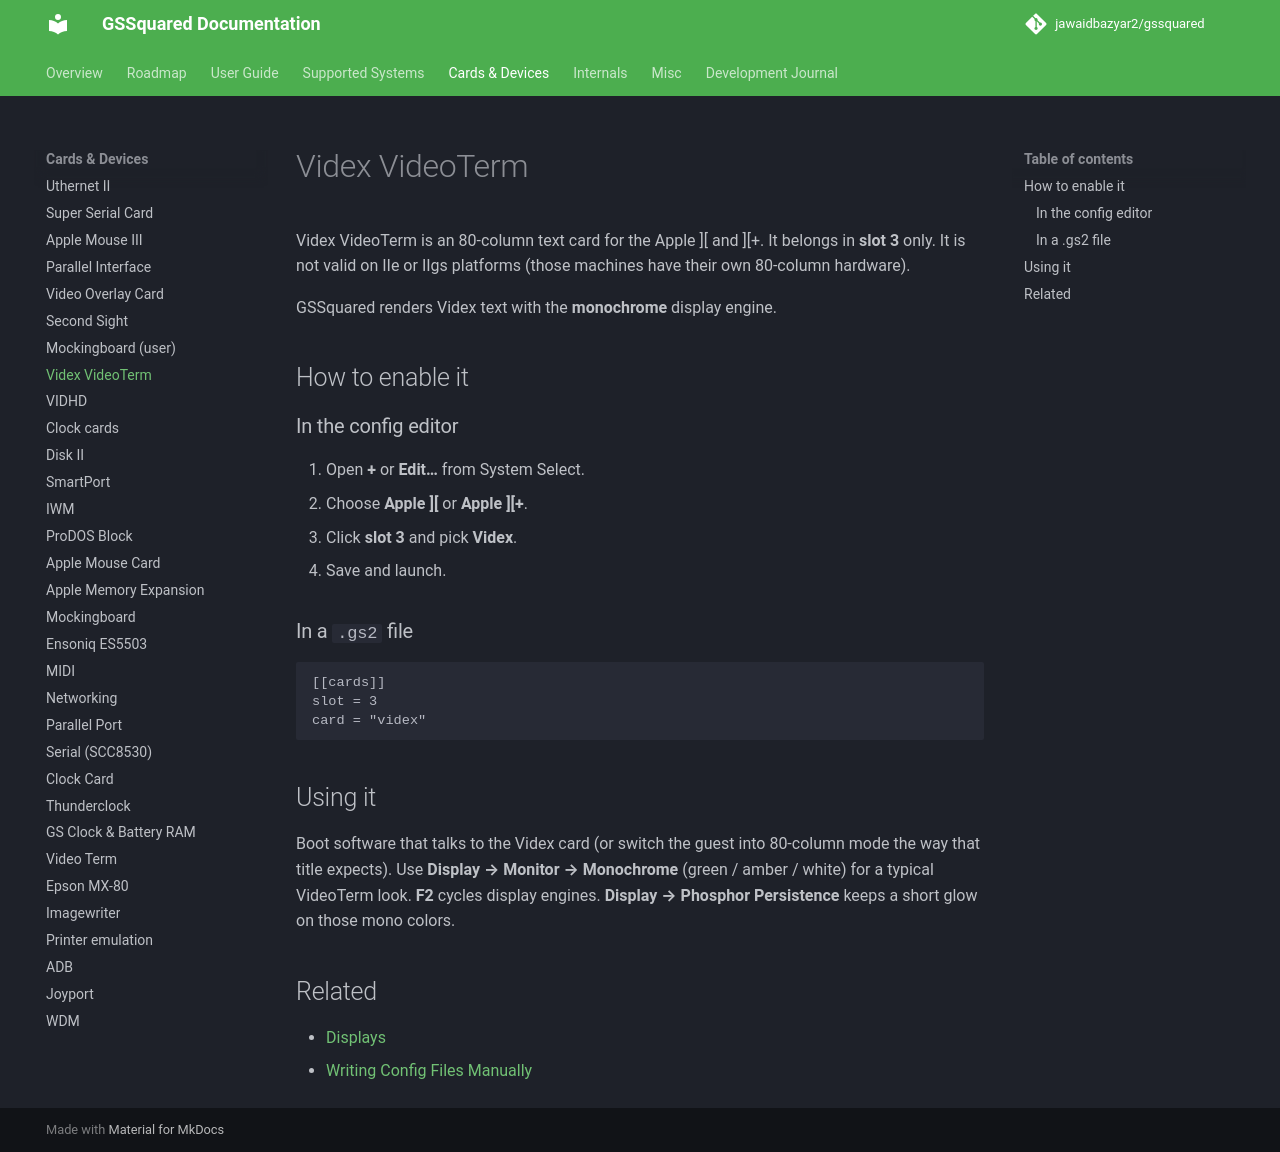

repository: jawaidbazyar2/gssquared · page: Cards_Videx/index.html · generator: mkdocs

# Videx VideoTerm

Videx VideoTerm is an 80-column text card for the Apple ][ and ][+. It belongs in **slot 3** only. It is not valid on IIe or IIgs platforms (those machines have their own 80-column hardware).

GSSquared renders Videx text with the **monochrome** display engine.

## How to enable it

### In the config editor

1. Open **+** or **Edit…** from System Select.
2. Choose **Apple ][** or **Apple ][+**.
3. Click **slot 3** and pick **Videx**.
4. Save and launch.

### In a `.gs2` file

```toml
[[cards]]
slot = 3
card = "videx"
```

## Using it

Boot software that talks to the Videx card (or switch the guest into 80-column mode the way that title expects). Use **Display → Monitor → Monochrome** (green / amber / white) for a typical VideoTerm look. **F2** cycles display engines. **Display → Phosphor Persistence** keeps a short glow on those mono colors.

## Related

- [Displays](Displays.md)
- [Writing Config Files Manually](ConfigFiles.md)
